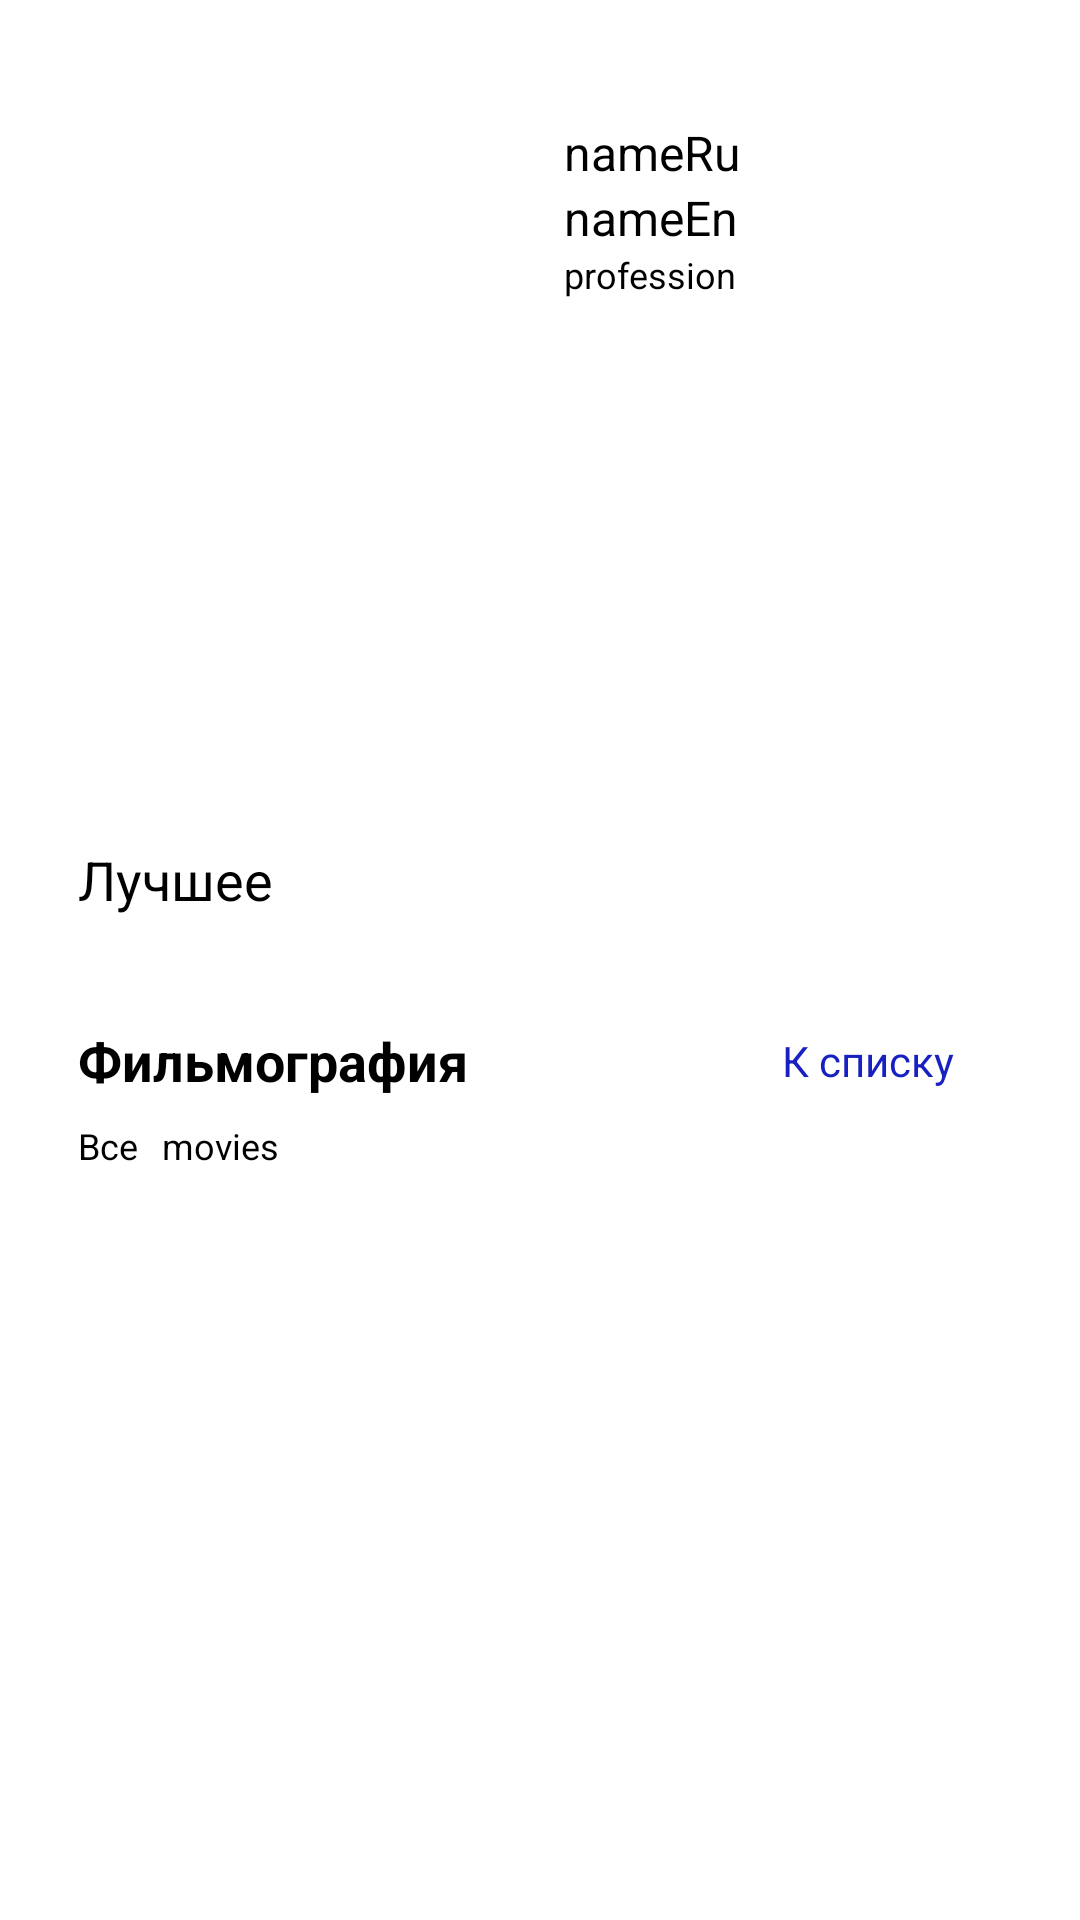

Produce the Android XML layout that renders to this screen, including the resource entries it uses.
<!-- AndroidManifest.xml: application theme Theme.SkillCinema -->
<!-- res/layout/fragment_information_about_staff.xml -->
<?xml version="1.0" encoding="utf-8"?>
<androidx.constraintlayout.widget.ConstraintLayout xmlns:android="http://schemas.android.com/apk/res/android"
    xmlns:app="http://schemas.android.com/apk/res-auto"
    xmlns:tools="http://schemas.android.com/tools"
    android:layout_width="match_parent"
    android:layout_height="match_parent"
    android:paddingStart="26dp"
    android:paddingEnd="26dp"
    tools:context=".presentation.home.staff.InformationAboutStaffFragment">

    <ImageView
        android:id="@+id/posterUrlStaff"
        android:layout_width="146dp"
        android:layout_height="201dp"
        android:layout_marginTop="40dp"
        app:layout_constraintStart_toStartOf="parent"
        app:layout_constraintTop_toTopOf="parent"
        tools:src="@tools:sample/avatars" />

    <TextView
        android:id="@+id/nameStaffRu"
        android:layout_width="wrap_content"
        android:layout_height="wrap_content"
        android:layout_marginStart="16dp"
        android:text="@string/name_ru"
        android:textSize="16sp"
        app:layout_constraintStart_toEndOf="@+id/posterUrlStaff"
        app:layout_constraintTop_toTopOf="@+id/posterUrlStaff" />

    <TextView
        android:id="@+id/nameStaffEn"
        android:layout_width="wrap_content"
        android:layout_height="wrap_content"
        android:text="@string/name_en"
        android:textSize="16sp"
        app:layout_constraintStart_toStartOf="@+id/nameStaffRu"
        app:layout_constraintTop_toBottomOf="@+id/nameStaffRu" />

    <TextView
        android:id="@+id/profession"
        android:layout_width="wrap_content"
        android:layout_height="wrap_content"
        android:text="@string/profession"
        android:textSize="12sp"
        app:layout_constraintStart_toStartOf="@+id/nameStaffRu"
        app:layout_constraintTop_toBottomOf="@+id/nameStaffEn" />

    <TextView
        android:id="@+id/theBest"
        android:layout_width="wrap_content"
        android:layout_height="wrap_content"
        android:layout_marginTop="40dp"
        android:text="@string/the_best"
        android:textSize="18sp"
        app:layout_constraintStart_toStartOf="@+id/posterUrlStaff"
        app:layout_constraintTop_toBottomOf="@+id/posterUrlStaff" />

    <androidx.recyclerview.widget.RecyclerView
        android:id="@+id/staffRecyclerBestFilm"
        android:layout_width="match_parent"
        android:layout_height="wrap_content"
        android:orientation="horizontal"
        app:layoutManager="androidx.recyclerview.widget.LinearLayoutManager"
        app:layout_constraintEnd_toEndOf="parent"
        app:layout_constraintStart_toStartOf="@+id/theBest"
        app:layout_constraintTop_toBottomOf="@+id/theBest"
        tools:listitem="@layout/item_movie_home_page" />

    <TextView
        android:id="@+id/textFilmography"
        android:layout_width="wrap_content"
        android:layout_height="wrap_content"
        android:layout_marginTop="36dp"
        android:text="@string/filmography"
        android:textSize="18sp"
        android:textStyle="bold"
        app:layout_constraintStart_toStartOf="@+id/staffRecyclerBestFilm"
        app:layout_constraintTop_toBottomOf="@+id/staffRecyclerBestFilm" />

    <TextView
        android:id="@+id/goAllFilms"
        android:layout_width="wrap_content"
        android:layout_height="wrap_content"
        android:layout_marginEnd="6dp"
        android:text="@string/to_the_list"
        android:textColor="@color/blue"
        android:textSize="14sp"
        app:layout_constraintBottom_toBottomOf="@+id/textFilmography"
        app:layout_constraintEnd_toStartOf="@+id/arrowRight2"
        app:layout_constraintTop_toTopOf="@+id/textFilmography" />

    <ImageView
        android:id="@+id/arrowRight2"
        android:layout_width="10dp"
        android:layout_height="10dp"
        android:layout_marginStart="9dp"
        android:src="@drawable/arrow_forward"
        app:layout_constraintBottom_toBottomOf="@+id/goAllFilms"
        app:layout_constraintEnd_toEndOf="parent"
        app:layout_constraintTop_toTopOf="@+id/goAllFilms" />

    <TextView
        android:id="@+id/All"
        android:layout_width="wrap_content"
        android:layout_height="wrap_content"
        android:layout_marginTop="8dp"
        android:text="@string/all_movies"
        android:textSize="12sp"
        app:layout_constraintStart_toStartOf="@+id/textFilmography"
        app:layout_constraintTop_toBottomOf="@+id/textFilmography" />

    <TextView
        android:layout_width="wrap_content"
        android:layout_height="wrap_content"
        android:layout_marginStart="8dp"
        android:text="@string/movies"
        android:textSize="12sp"
        app:layout_constraintBottom_toBottomOf="@+id/All"
        app:layout_constraintStart_toEndOf="@+id/All"
        app:layout_constraintTop_toTopOf="@+id/All" />
</androidx.constraintlayout.widget.ConstraintLayout>
<!-- res/layout/item_movie_home_page.xml (included above) -->
<?xml version="1.0" encoding="utf-8"?>
<androidx.constraintlayout.widget.ConstraintLayout xmlns:android="http://schemas.android.com/apk/res/android"
    xmlns:app="http://schemas.android.com/apk/res-auto"
    xmlns:tools="http://schemas.android.com/tools"
    android:layout_width="wrap_content"
    android:layout_height="wrap_content"
    android:layout_marginStart="4dp"
    android:layout_marginEnd="4dp">

    <androidx.appcompat.widget.AppCompatImageView
        android:id="@+id/poster"
        android:layout_width="111dp"
        android:layout_height="156dp"
        android:adjustViewBounds="true"
        app:layout_constraintDimensionRatio="4:6"
        app:layout_constraintStart_toStartOf="parent"
        app:layout_constraintTop_toTopOf="parent"
        tools:src="@tools:sample/avatars" />

    <androidx.appcompat.widget.AppCompatTextView
        android:id="@+id/title"
        android:layout_width="0dp"
        android:layout_height="wrap_content"
        android:layout_marginStart="8dp"
        android:layout_marginTop="8dp"
        android:textAppearance="@style/TextAppearance.Material3.BodyLarge"
        android:textSize="14sp"
        app:layout_constraintEnd_toEndOf="@+id/poster"
        app:layout_constraintHorizontal_bias="0"
        app:layout_constraintStart_toStartOf="@+id/poster"
        app:layout_constraintTop_toBottomOf="@id/poster"
        tools:text="Title" />

    <androidx.appcompat.widget.AppCompatTextView
        android:id="@+id/genres"
        android:layout_width="0dp"
        android:layout_height="wrap_content"
        android:layout_marginStart="8dp"
        android:layout_marginTop="2dp"
        android:maxLines="2"
        android:textSize="12sp"
        app:layout_constraintEnd_toEndOf="@id/poster"
        app:layout_constraintStart_toStartOf="@id/poster"
        app:layout_constraintTop_toBottomOf="@id/title"
        tools:text="Genres" />

    <androidx.appcompat.widget.AppCompatTextView
        android:id="@+id/rating"
        android:layout_width="wrap_content"
        android:layout_height="wrap_content"
        android:layout_marginStart="8dp"
        android:layout_marginTop="8dp"
        app:layout_constraintStart_toStartOf="@id/poster"
        app:layout_constraintTop_toBottomOf="@id/genres"
        tools:text="Rating" />

    <Button
        android:id="@+id/goToAllPremiers"
        android:layout_width="wrap_content"
        android:layout_height="wrap_content"
        android:layout_marginStart="5dp"
        android:layout_marginTop="50dp"
        android:layout_marginEnd="5dp"
        android:text="@string/next"
        android:visibility="invisible"
        app:layout_constraintBottom_toBottomOf="parent"
        app:layout_constraintEnd_toEndOf="parent"
        app:layout_constraintStart_toStartOf="parent"
        app:layout_constraintTop_toTopOf="parent" />

</androidx.constraintlayout.widget.ConstraintLayout>
<!-- resources referenced by this layout -->
<resources>
  <color name="blue">#1821BF</color>
  <string name="all_movies">Все</string>
  <string name="filmography">Фильмография</string>
  <string name="movies">movies</string>
  <string name="name_en">nameEn</string>
  <string name="name_ru">nameRu</string>
  <string name="next">next</string>
  <string name="profession">profession</string>
  <string name="the_best">Лучшее</string>
  <string name="to_the_list">К списку</string>
</resources>
